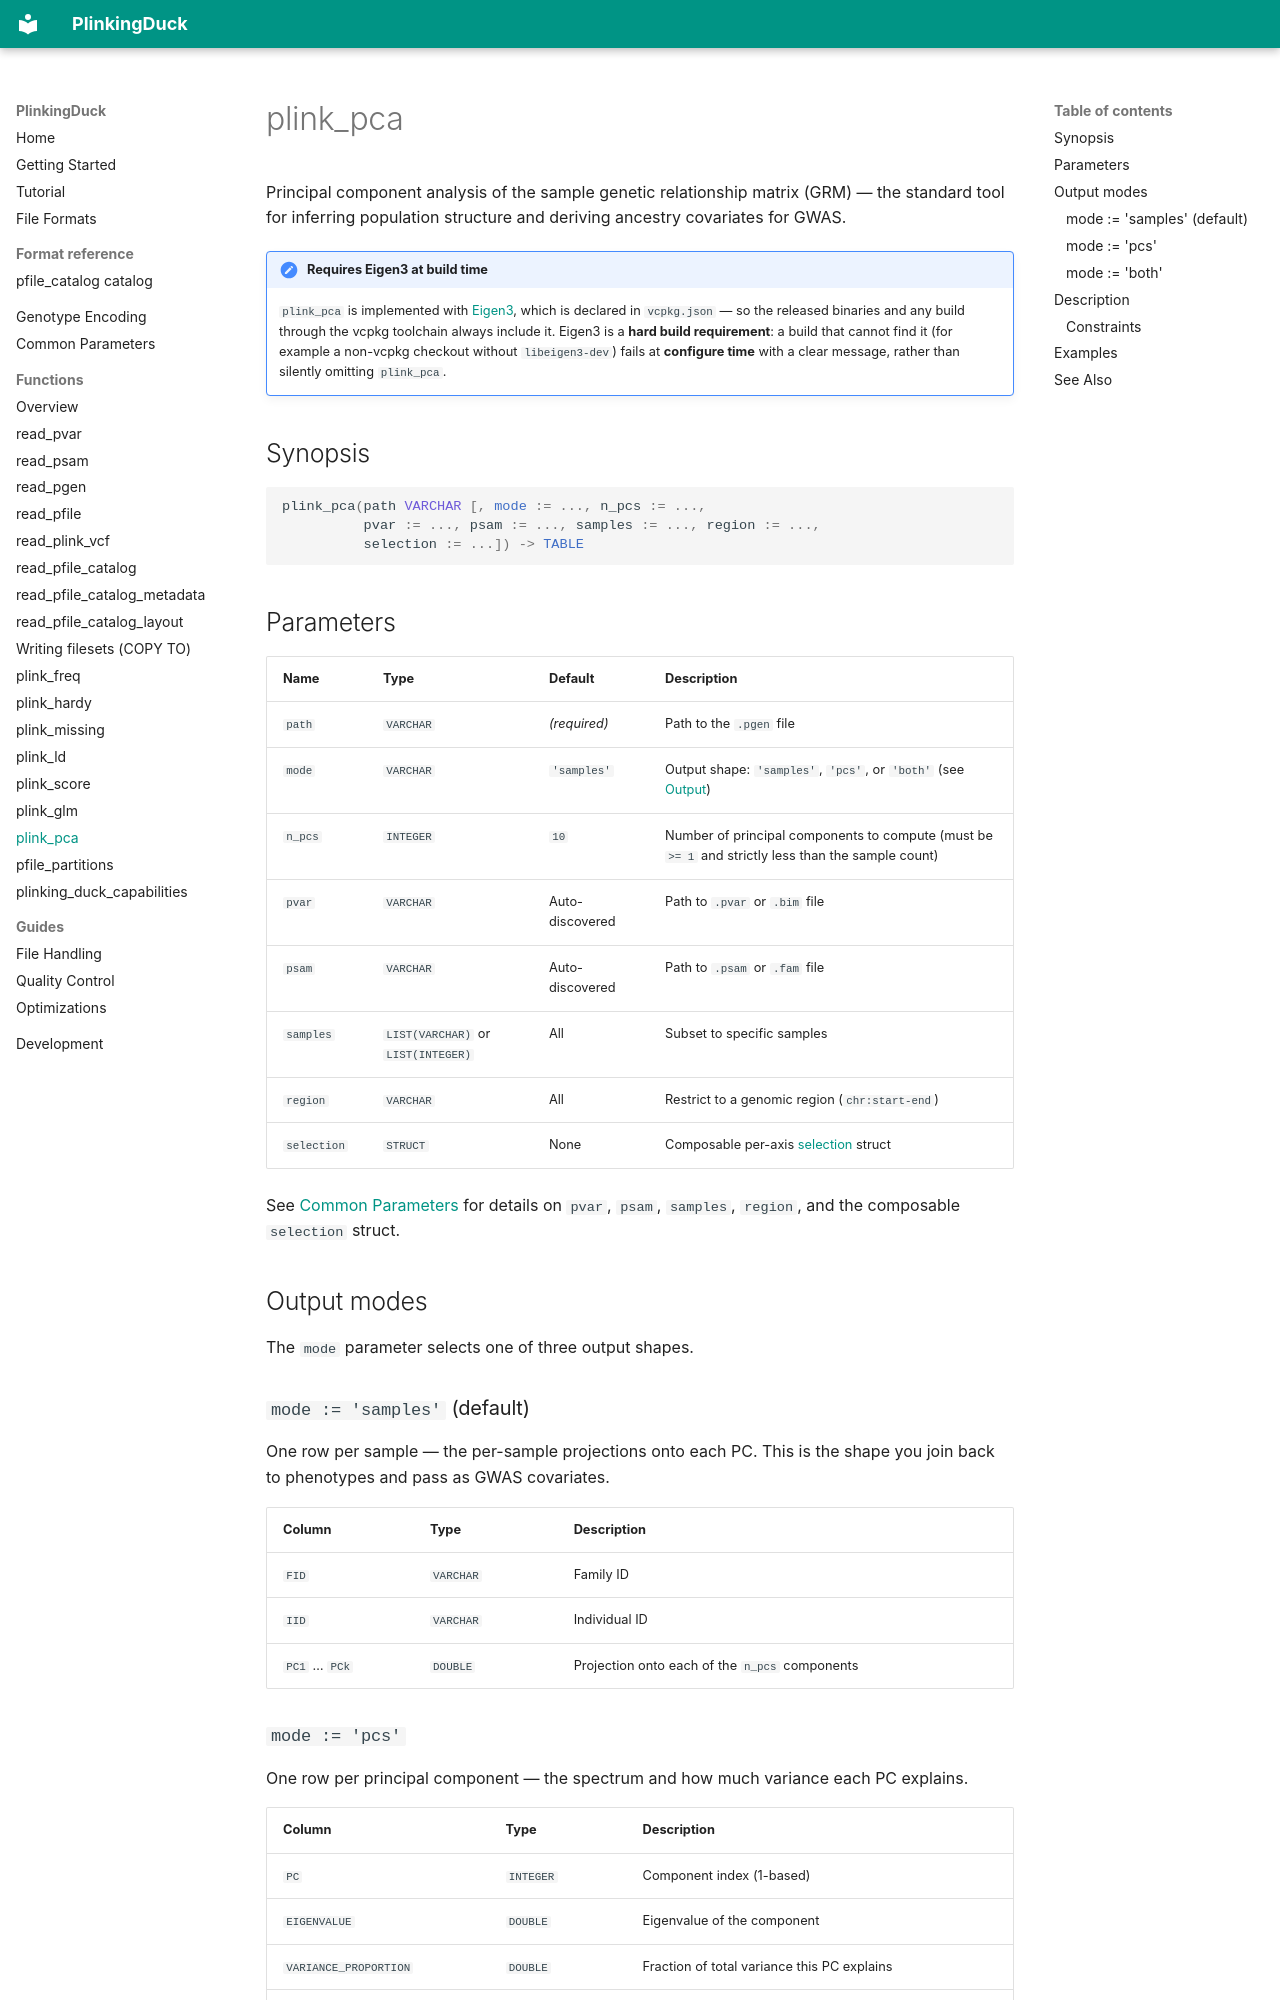

repository: teaguesterling/plinking_duck · page: functions/plink_pca/index.html · generator: mkdocs

# plink_pca

Principal component analysis of the sample genetic relationship matrix (GRM) —
the standard tool for inferring population structure and deriving ancestry
covariates for GWAS.

!!! note "Requires Eigen3 at build time"
    `plink_pca` is implemented with
    [Eigen3](../development.md#build-dependency-eigen3), which is declared in
    `vcpkg.json` — so the released binaries and any build through the vcpkg
    toolchain always include it. Eigen3 is a **hard build requirement**: a build
    that cannot find it (for example a non-vcpkg checkout without `libeigen3-dev`)
    fails at **configure time** with a clear message, rather than silently
    omitting `plink_pca`.

## Synopsis

```sql
plink_pca(path VARCHAR [, mode := ..., n_pcs := ...,
          pvar := ..., psam := ..., samples := ..., region := ...,
          selection := ...]) -> TABLE
```

## Parameters

| Name | Type | Default | Description |
|------|------|---------|-------------|
| `path` | `VARCHAR` | *(required)* | Path to the `.pgen` file |
| `mode` | `VARCHAR` | `'samples'` | Output shape: `'samples'`, `'pcs'`, or `'both'` (see [Output](#output-modes)) |
| `n_pcs` | `INTEGER` | `10` | Number of principal components to compute (must be `>= 1` and strictly less than the sample count) |
| `pvar` | `VARCHAR` | Auto-discovered | Path to `.pvar` or `.bim` file |
| `psam` | `VARCHAR` | Auto-discovered | Path to `.psam` or `.fam` file |
| `samples` | `LIST(VARCHAR)` or `LIST(INTEGER)` | All | Subset to specific samples |
| `region` | `VARCHAR` | All | Restrict to a genomic region (`chr:start-end`) |
| `selection` | `STRUCT` | None | Composable per-axis [selection](../common-parameters.md#selection) struct |

See [Common Parameters](../common-parameters.md) for details on `pvar`, `psam`,
`samples`, `region`, and the composable `selection` struct.

## Output modes

The `mode` parameter selects one of three output shapes.

### `mode := 'samples'` (default)

One row per sample — the per-sample projections onto each PC. This is the shape
you join back to phenotypes and pass as GWAS covariates.

| Column | Type | Description |
|--------|------|-------------|
| `FID` | `VARCHAR` | Family ID |
| `IID` | `VARCHAR` | Individual ID |
| `PC1` … `PCk` | `DOUBLE` | Projection onto each of the `n_pcs` components |

### `mode := 'pcs'`

One row per principal component — the spectrum and how much variance each PC
explains.

| Column | Type | Description |
|--------|------|-------------|
| `PC` | `INTEGER` | Component index (1-based) |
| `EIGENVALUE` | `DOUBLE` | Eigenvalue of the component |
| `VARIANCE_PROPORTION` | `DOUBLE` | Fraction of total variance this PC explains |
| `CUMULATIVE_VARIANCE` | `DOUBLE` | Running sum of `VARIANCE_PROPORTION` |
